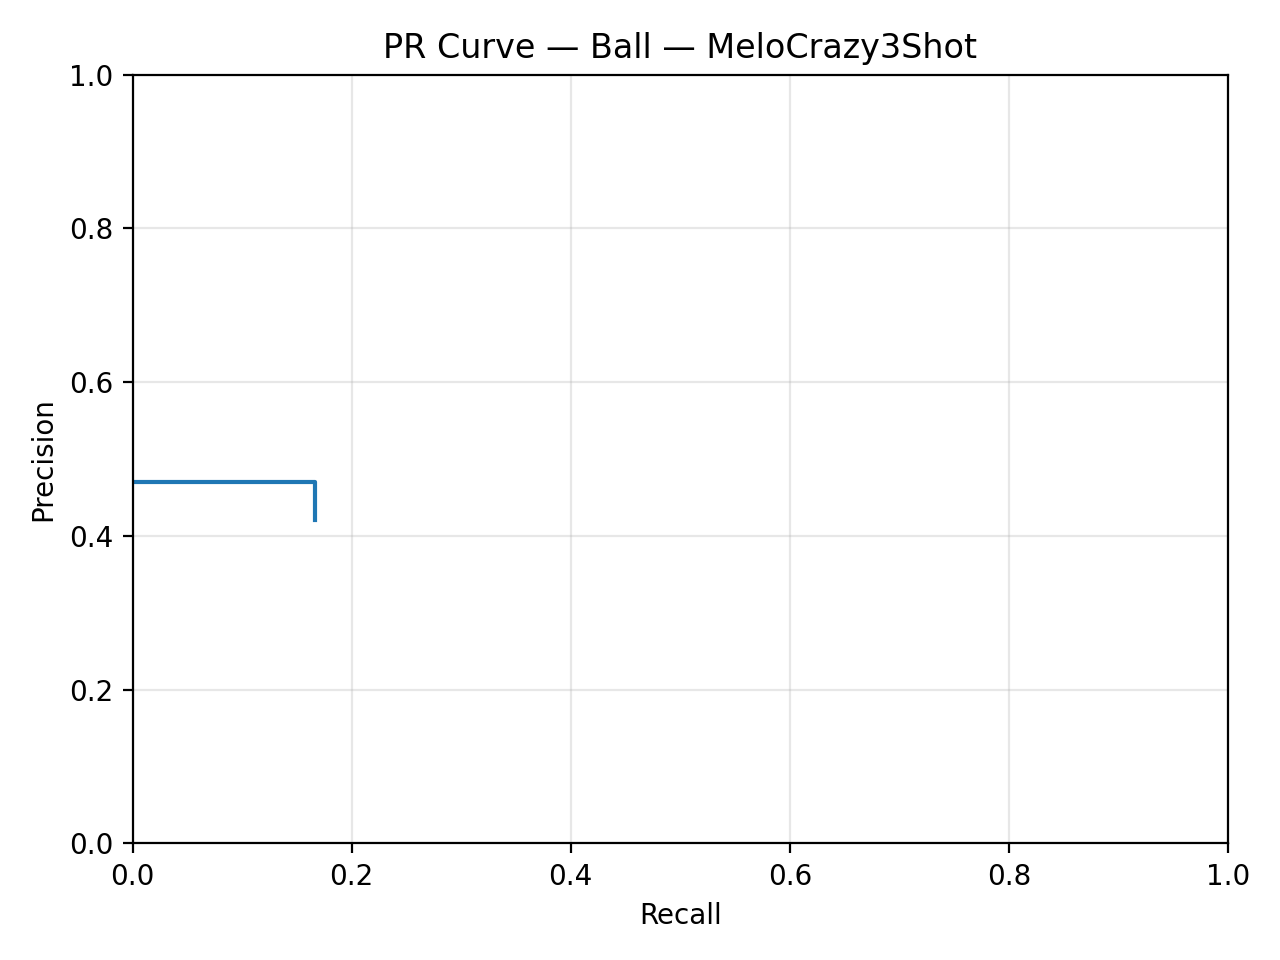

Values plotted in this chart, from the file beside it:
recall, precision, threshold
0.000000, 0.4706, 0.8877
0.000000, 0.4706, 0.8806
0.02083, 0.4706, 0.8662
0.02083, 0.4706, 0.8578
0.04167, 0.4706, 0.8567
0.04167, 0.4706, 0.8412
0.0625, 0.4706, 0.7654
0.0625, 0.4706, 0.7401
0.0625, 0.4706, 0.7087
0.0625, 0.4706, 0.7015
0.08333, 0.4706, 0.6457
0.08333, 0.4706, 0.5488
0.1042, 0.4706, 0.4846
0.1042, 0.4706, 0.4498
0.125, 0.4706, 0.3586
0.1458, 0.4706, 0.3159
0.1667, 0.4706, 0.1525
0.1667, 0.4444, 0.07608
0.1667, 0.4211, 0.000000
